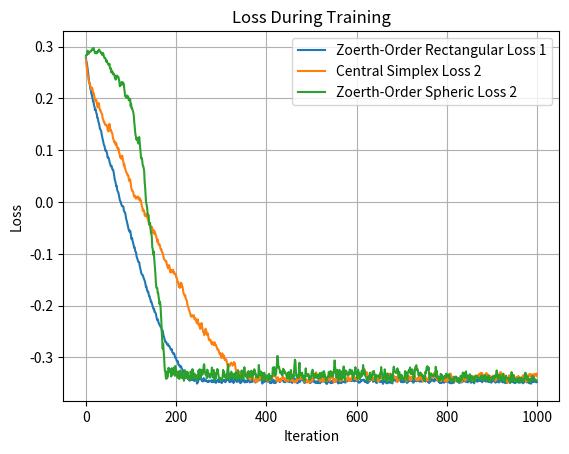

Generate this figure with matplotlib:
import numpy as np
from scipy.spatial.distance import cosine
import matplotlib.pyplot as plt

# D = [
#      np.array([1, 0]),  # e_1
#      np.array([0, 1])  # e_2
# ]
# D = [
#     np.array([1, 0, 0, 0]),  # e_1
#     np.array([0, 1, 0, 0]),  # e_2
#     np.array([1, 1, 1, 0]),  # e_1 + e_2 + e_3
#     np.array([0, 0, 0, 1]),  # e_4
#     np.array([-1, -1, 0, 0]),# -e_1 - e_2
#     np.array([0, 0, -1, -1]) # -e_3 - e_4
# ]

D = [
    np.array([1, 0, 0, 0, 0, 0, 0, 0]),
    np.array([0, 1, 0, 0, 0, 0, 0, 0]),
    np.array([0, 0, 1, 0, 0, 0, 0 ,0]),
    np.array([0, 0, 0, 1, 0, 0 ,0 ,0]),
    np.array([0, 0, 0, 0, 1, 0 ,0 ,0]),
    np.array([0, 0, 0, 0, 0, 1 ,0 ,0]),
    np.array([0, 0, 0, 0, 0, 0 ,1 ,0]),
    np.array([0, 0, 0, 0, 0, 0 ,0 ,1])
]

N = 8
def centered_simplex_gradient(Y_plus, f, D):

    y0 = Y_plus[0]
    #n = Y_plus.shape[1]  # 维度 n
    L = (Y_plus[1:] - y0).T  # 构造矩阵 L，形状为 (n, n)

    # 计算 delta
    delta = []
    for yi in Y_plus[1:]:
        yd = 2 * y0 - yi  # 计算 y^0 - d^i = 2y0 - y^i
        delta_i = (f(D, yi) - f(D, yd)) / 2
        delta.append(delta_i)
    delta = np.array(delta)

    # 解线性方程组 L^T @ beta = delta
    beta = np.linalg.solve(L.T, delta)

    return beta

def cosine_similarity(u, d):
    return np.dot(u, d) / (np.linalg.norm(u)*np.linalg.norm(d))

# 计算余弦度量 cm(D)
def cosine_measure(D, u):
    # best_cosine_measure = float('inf')

    max_cosine_similarity = max(cosine_similarity(u, d) for d in D)

        # best_cosine_measure = min(best_cosine_measure, max_cosine_similarity)

    return max_cosine_similarity

def cosine_measuress(D, u):
    # best_cosine_measure = float('inf')

    max_cosine_similarity = max(cosine_similarity(np.cos(u)/np.linalg.norm(np.cos(u)), d) for d in D)

        # best_cosine_measure = min(best_cosine_measure, max_cosine_similarity)

    return max_cosine_similarity

arr1 = []
arr2 = []
arrs = []

min_u = None
min_position = None
min_value = 100
for i in range(50):
    u = np.random.uniform(-np.pi, np.pi, N)
    u = u / np.linalg.norm(u)
    cosine_val = cosine_measure(D, u)

    if cosine_val < min_value:
        min_value = cosine_val
        min_u = u

ut = min_u
current_point = min_u
uts = np.arccos(min_u)
uts = np.where(uts < -np.pi, uts + 2 * np.pi, uts)  # 小于 -π 时加 2π
uts = np.where(uts > np.pi, uts - 2 * np.pi, uts)  # 大于 π 时减 2π

min = 100
min2 = 100
mins = 100
# 生成单位向量 u
learning_rate1 = 0.01
learning_rate2 = 0.01
for i in range(1000):  # 这里可以根据需要调整测试的单位向量数量
    gradient = 0
    gradient_sphere = 0
    Y_plus = [current_point]
    for j in range(N):
        u = np.random.randn(N)
        u = u / np.linalg.norm(u) ####

        g1 = cosine_measure(D, ut+0.1*u)
        g2 = cosine_measure(D, ut-0.1*u)
        gradient += ((g1-g2)/0.2)*u

        Y_plus.append(current_point+0.1*u)

        alpha = uts + 0.1 * u  # 先计算原始值
        alpha = np.where(alpha < -np.pi, alpha + 2 * np.pi, alpha)  # 小于 -π 时加 2π
        alpha = np.where(alpha > np.pi, alpha - 2 * np.pi, alpha)  # 大于 π 时减 2π

        # 处理 beta = ut - 0.1*u
        beta = uts - 0.1 * u  # 注意这里是减号，修正原代码中的变量名错误
        beta = np.where(beta < -np.pi, beta + 2 * np.pi, beta)  # 小于 -π 时加 2π
        beta = np.where(beta > np.pi, beta - 2 * np.pi, beta)  # 大于 π 时减 2π

        g11 = cosine_measure(D, alpha)
        g22 = cosine_measure(D, beta)
        gradient_sphere += ((g11 - g22) / 0.2) * u


    gradient_sphere = gradient_sphere / N
    gradient_sphere = gradient_sphere / np.linalg.norm(gradient_sphere)
    uts = uts - learning_rate1 * gradient_sphere
    uts = np.where(uts < -np.pi, uts + 2 * np.pi, uts)  # 小于 -π 时加 2π
    uts = np.where(uts > np.pi, uts - 2 * np.pi, uts)  # 大于 π 时减 2π
    valllll = cosine_measuress(D, uts)
    arrs.append(valllll)
    if valllll < mins:
        mins = valllll

    gradient = gradient/N
    gradient = gradient / np.linalg.norm(gradient)

    ut = ut - learning_rate1 * gradient
    ut = ut / np.linalg.norm(ut)

    val = cosine_measure(D, ut)
    arr1.append(val)
    if val < min:
        min = val

        #min_u = ut
#---------------------------------------------------------------------
    Y_plus = np.array(Y_plus)
    gradient_CS = centered_simplex_gradient(Y_plus, cosine_measure, D)
    gradient_CS = gradient_CS / np.linalg.norm(gradient_CS)
    current_point = current_point - learning_rate2 * gradient_CS
    current_point = current_point / np.linalg.norm(current_point)
    val2 = cosine_measure(D,current_point)
    arr2.append(val2)
    if val2 < min2:
        min2 = val2




# cm_value = cosine_measure(D)
print(f"Cosine Measure ZO-R: {min}")
print(f"Cosine Measure CS: {min2}")
print(f"Cosine Measure ZO-S: {mins}")
#print(arr)

fig, ax = plt.subplots()

# 绘制 arr1 和 arr2
ax.plot(arr1, label='Zoerth-Order Rectangular Loss 1')  # 绘制 arr1
ax.plot(arr2, label='Central Simplex Loss 2')  # 绘制 arr2
ax.plot(arrs, label='Zoerth-Order Spheric Loss 2')  # 绘制 arr2

# 添加标题和标签
ax.set_title('Loss During Training')
ax.set_xlabel('Iteration')
ax.set_ylabel('Loss')

# 显示图例
ax.legend()

# 显示网格
ax.grid(True)

# 显示图形
plt.show()